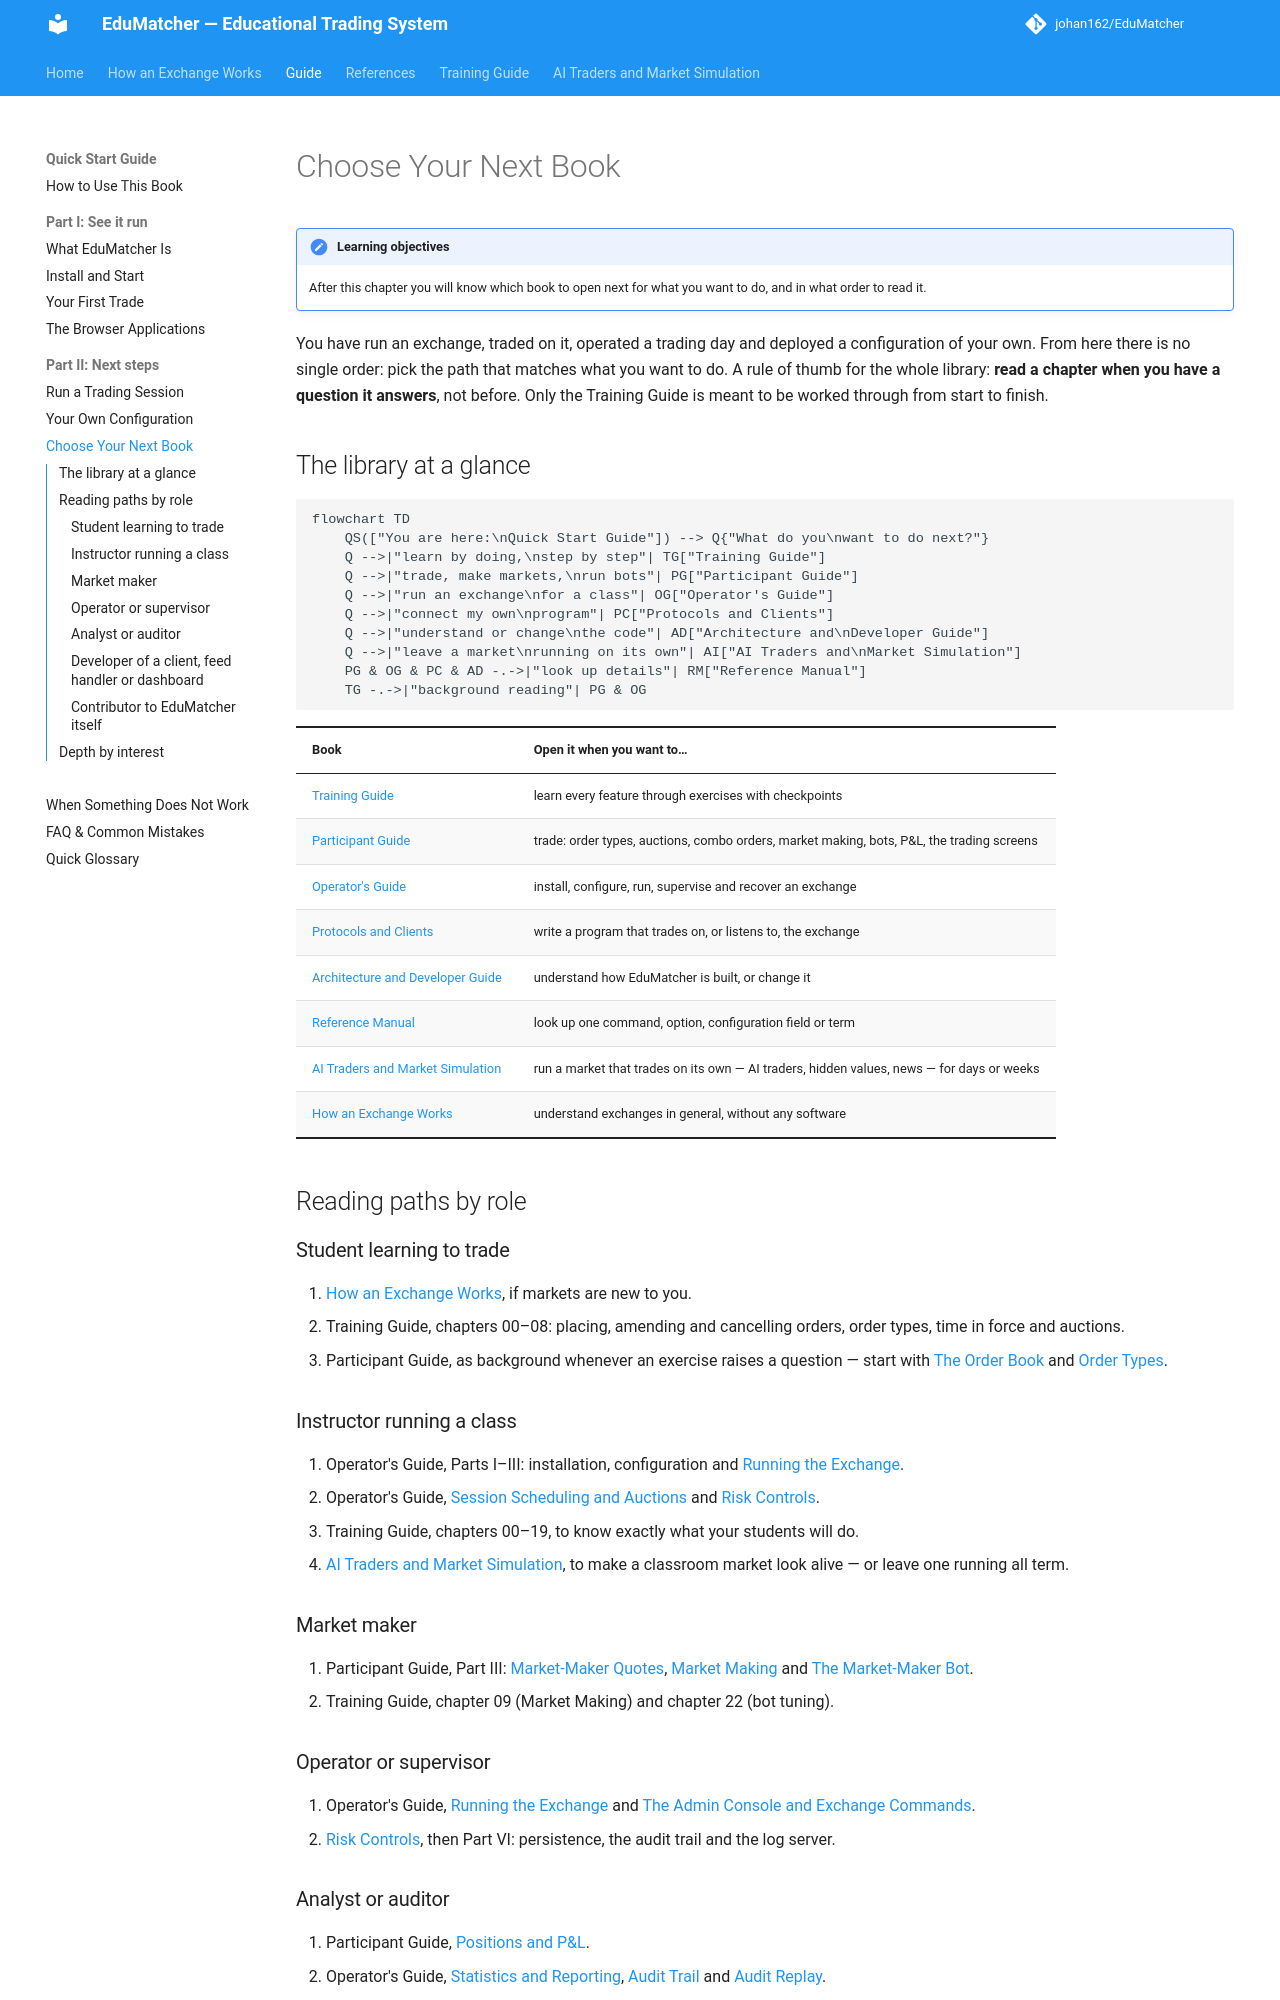

repository: johan162/EduMatcher · page: books/quick-start/part-2-next-steps/030-choose-your-book/index.html · generator: mkdocs

# Choose Your Next Book

!!! note "Learning objectives"
    After this chapter you will know which book to open next for what you
    want to do, and in what order to read it.

You have run an exchange, traded on it, operated a trading day and deployed a
configuration of your own. From here there is no single order: pick the path
that matches what you want to do. A rule of thumb for the whole library:
**read a chapter when you have a question it answers**, not before. Only the
Training Guide is meant to be worked through from start to finish.

## The library at a glance

```mermaid
flowchart TD
    QS(["You are here:\nQuick Start Guide"]) --> Q{"What do you\nwant to do next?"}
    Q -->|"learn by doing,\nstep by step"| TG["Training Guide"]
    Q -->|"trade, make markets,\nrun bots"| PG["Participant Guide"]
    Q -->|"run an exchange\nfor a class"| OG["Operator's Guide"]
    Q -->|"connect my own\nprogram"| PC["Protocols and Clients"]
    Q -->|"understand or change\nthe code"| AD["Architecture and\nDeveloper Guide"]
    Q -->|"leave a market\nrunning on its own"| AI["AI Traders and\nMarket Simulation"]
    PG & OG & PC & AD -.->|"look up details"| RM["Reference Manual"]
    TG -.->|"background reading"| PG & OG
```

| Book | Open it when you want to… |
|---|---|
| [Training Guide](../../training-guide/index.md) | learn every feature through exercises with checkpoints |
| [Participant Guide](../../participant-guide/part-1-trading-basics/010-gateways-and-how-you-connect.md) | trade: order types, auctions, combo orders, market making, bots, P&L, the trading screens |
| [Operator's Guide](../../operator-guide/part-1-install-and-deploy/010-installation.md) | install, configure, run, supervise and recover an exchange |
| [Protocols and Clients](../../protocols-and-clients/part-1-choosing-and-connecting/010-protocols-overview.md) | write a program that trades on, or listens to, the exchange |
| [Architecture and Developer Guide](../../architecture-and-development/part-1-architecture/010-architecture-overview.md) | understand how EduMatcher is built, or change it |
| [Reference Manual](../../reference-manual/part-1-command-line/010-processes-environment-and-ports.md) | look up one command, option, configuration field or term |
| [AI Traders and Market Simulation](../../ai-traders/00-front/010-how-to-use-this-book.md) | run a market that trades on its own — AI traders, hidden values, news — for days or weeks |
| [How an Exchange Works](../../../how-exchange-works.md) | understand exchanges in general, without any software |

## Reading paths by role

### Student learning to trade

1. [How an Exchange Works](../../../how-exchange-works.md), if markets are new to you.
2. Training Guide, chapters 00–08: placing, amending and cancelling orders,
   order types, time in force and auctions.
3. Participant Guide, as background whenever an exercise raises a question —
   start with [The Order Book](../../participant-guide/part-1-trading-basics/020-the-order-book.md)
   and [Order Types](../../participant-guide/part-2-orders/020-order-types.md).

### Instructor running a class

1. Operator's Guide, Parts I–III: installation, configuration and
   [Running the Exchange](../../operator-guide/part-3-run/010-running-the-exchange.md).
2. Operator's Guide, [Session Scheduling and Auctions](../../operator-guide/part-4-run-a-market/030-sessions-and-scheduling.md)
   and [Risk Controls](../../operator-guide/part-4-run-a-market/040-risk-controls.md).
3. Training Guide, chapters 00–19, to know exactly what your students will do.
4. [AI Traders and Market Simulation](../../ai-traders/00-front/010-how-to-use-this-book.md),
   to make a classroom market look alive — or leave one running all term.

### Market maker

1. Participant Guide, Part III: [Market-Maker Quotes](../../participant-guide/part-3-market-making/010-market-maker-quotes.md),
   [Market Making](../../participant-guide/part-3-market-making/020-market-making.md)
   and [The Market-Maker Bot](../../participant-guide/part-3-market-making/030-the-market-maker-bot.md).
2. Training Guide, chapter 09 (Market Making) and chapter 22 (bot tuning).

### Operator or supervisor

1. Operator's Guide, [Running the Exchange](../../operator-guide/part-3-run/010-running-the-exchange.md)
   and [The Admin Console and Exchange Commands](../../operator-guide/part-3-run/020-admin-console-and-commands.md).
2. [Risk Controls](../../operator-guide/part-4-run-a-market/040-risk-controls.md),
   then Part VI: persistence, the audit trail and the log server.

### Analyst or auditor

1. Participant Guide, [Positions and P&L](../../participant-guide/part-5-positions-and-results/010-positions-and-pnl.md).
2. Operator's Guide, [Statistics and Reporting](../../operator-guide/part-4-run-a-market/060-statistics-and-reporting.md),
   [Audit Trail](../../operator-guide/part-6-observe-and-recover/020-audit-trail.md)
   and [Audit Replay](../../operator-guide/part-6-observe-and-recover/030-audit-replay.md).
